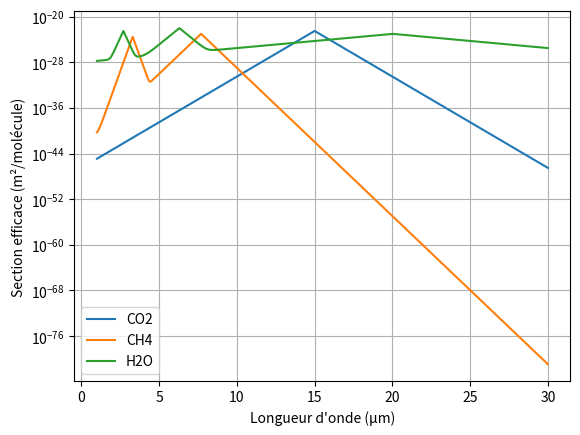

Recreate this plot in Python.
import numpy as np
import matplotlib.pyplot as plt

# ==========================================================
# CO2
# ==========================================================

def cross_section_CO2(wavelength):

    LAMBDA_0 = 15.0e-6      # 15 µm

    exponent = (
        -22.5
        - 24*np.abs(
            (wavelength-LAMBDA_0)/LAMBDA_0
        )
    )

    return 10**exponent


# ==========================================================
# CH4
# ==========================================================

def cross_section_CH4(wavelength):

    # bande principale vers 7.7 µm
    LAMBDA_1 = 7.7e-6

    exponent1 = (
        -23.0
        - 20*np.abs(
            (wavelength-LAMBDA_1)/LAMBDA_1
        )
    )

    sigma1 = 10**exponent1

    # bande secondaire vers 3.3 µm
    LAMBDA_2 = 3.3e-6

    exponent2 = (
        -23.5
        - 25*np.abs(
            (wavelength-LAMBDA_2)/LAMBDA_2
        )
    )

    sigma2 = 10**exponent2

    return sigma1 + sigma2


# ==========================================================
# H2O
# ==========================================================

def cross_section_H2O(wavelength):

    # bande 6.3 µm
    LAMBDA_1 = 6.3e-6

    exponent1 = (
        -22.0
        - 14*np.abs(
            (wavelength-LAMBDA_1)/LAMBDA_1
        )
    )

    sigma1 = 10**exponent1

    # bande 2.7 µm
    LAMBDA_2 = 2.7e-6

    exponent2 = (
        -22.5
        - 16*np.abs(
            (wavelength-LAMBDA_2)/LAMBDA_2
        )
    )

    sigma2 = 10**exponent2

    # absorption large dans l'IR lointain
    LAMBDA_3 = 20e-6

    exponent3 = (
        -23.0
        - 5*np.abs(
            (wavelength-LAMBDA_3)/LAMBDA_3
        )
    )

    sigma3 = 10**exponent3

    return sigma1 + sigma2 + sigma3


# ==========================================================
# TOTAL ATMOSPHERE
# ==========================================================

def cross_section_total(
        wavelength,
        CO2_fraction=420e-6,
        CH4_fraction=1.9e-6,
        H2O_fraction=0.01):

    sigma = (
        CO2_fraction * cross_section_CO2(wavelength)
        +
        CH4_fraction * cross_section_CH4(wavelength)
        +
        H2O_fraction * cross_section_H2O(wavelength)
    )

    return sigma

# Pour avoir les valeurs en un point :
#lam = 15e-6

#print(cross_section_CO2(lam))
#print(cross_section_CH4(lam))
#print(cross_section_H2O(lam))

#Pour avoir un graphique :


lam = np.linspace(1e-6,30e-6,2000)

plt.semilogy(
    lam*1e6,
    cross_section_CO2(lam),
    label='CO2'
)

plt.semilogy(
    lam*1e6,
    cross_section_CH4(lam),
    label='CH4'
)

plt.semilogy(
    lam*1e6,
    cross_section_H2O(lam),
    label='H2O'
)

plt.xlabel("Longueur d'onde (µm)")
plt.ylabel("Section efficace (m²/molécule)")
plt.legend()
plt.grid()

plt.show()
